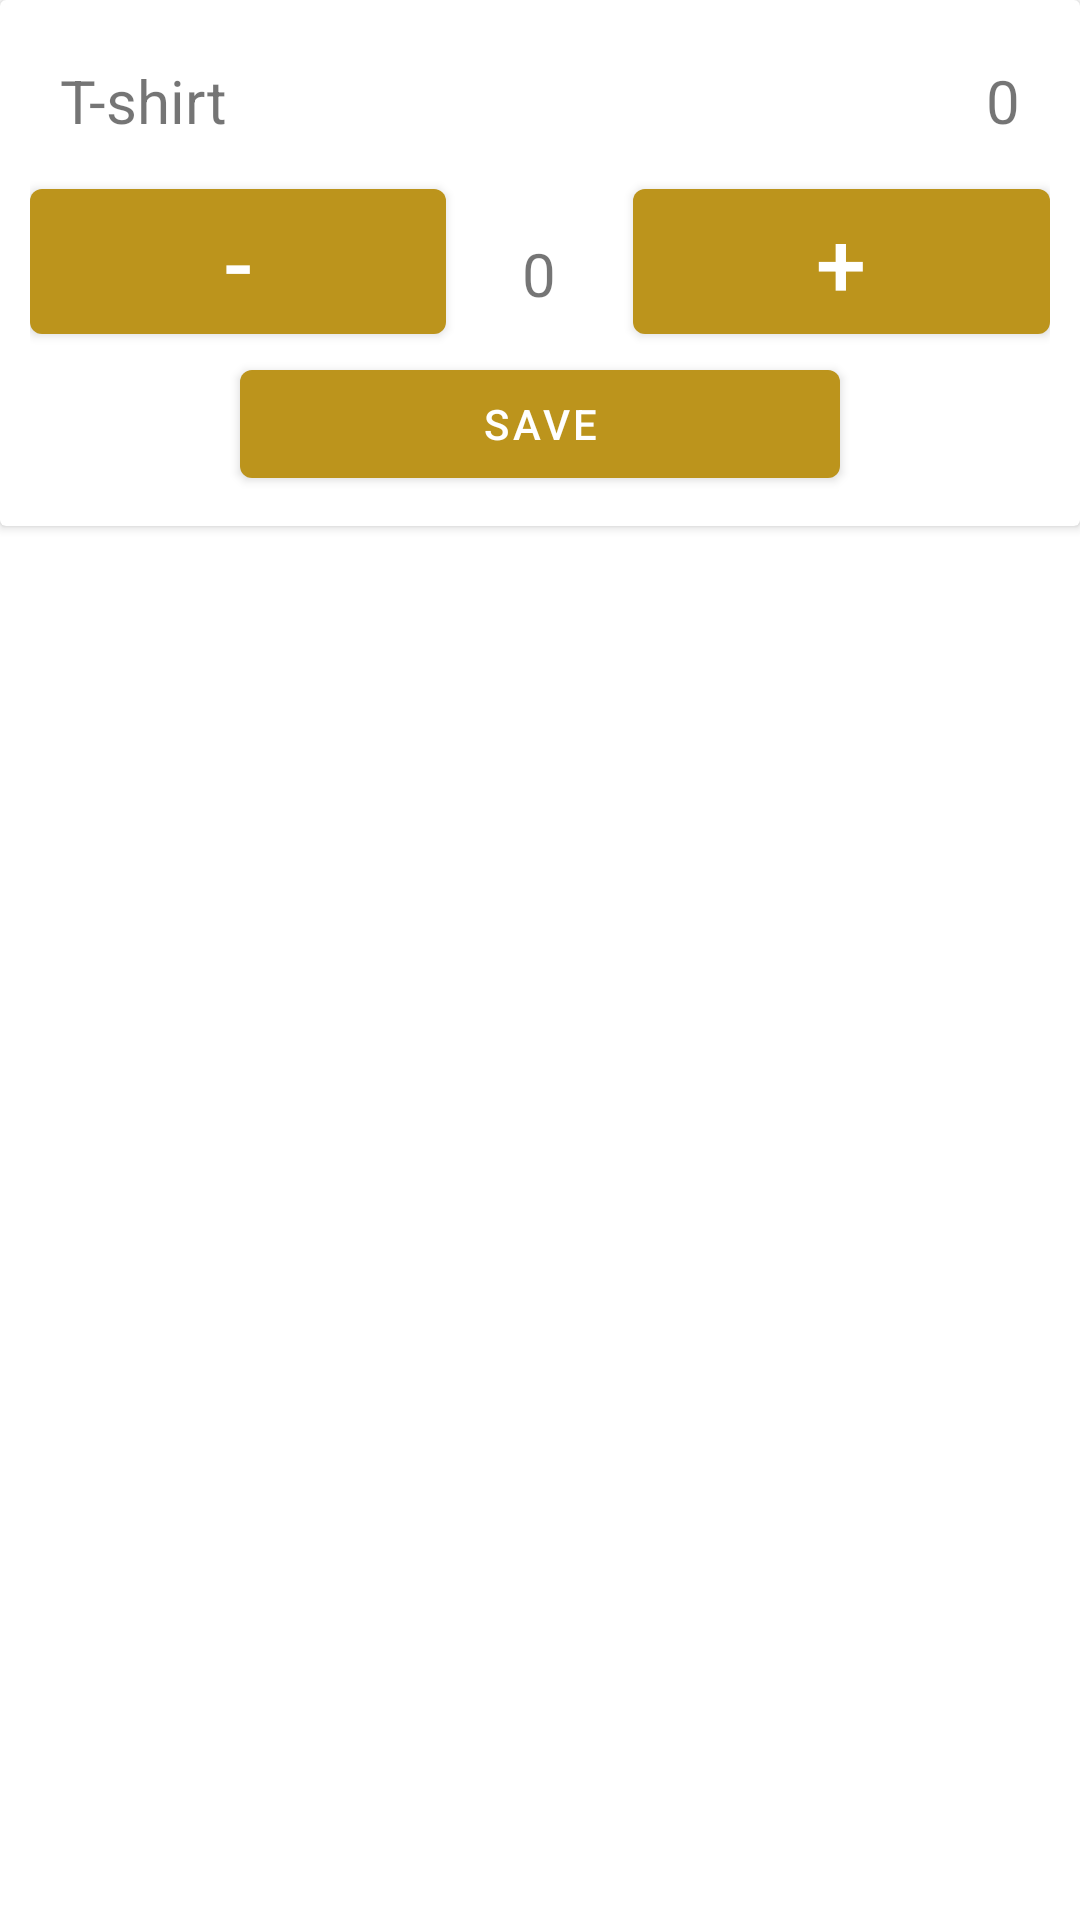

Write the Android layout XML for this screen, with the resource values it uses.
<!-- AndroidManifest.xml: application theme Theme.ECommerceApp -->
<!-- res/layout/quantity_dialog.xml -->
<?xml version="1.0" encoding="utf-8"?>
<androidx.constraintlayout.widget.ConstraintLayout xmlns:android="http://schemas.android.com/apk/res/android"
    xmlns:app="http://schemas.android.com/apk/res-auto"
    android:layout_width="match_parent"
    android:layout_height="match_parent">

    <androidx.cardview.widget.CardView
        android:layout_width="match_parent"
        android:layout_height="wrap_content"
        app:layout_constraintEnd_toEndOf="parent"
        app:layout_constraintStart_toStartOf="parent"
        app:layout_constraintTop_toTopOf="parent">

        <LinearLayout
            android:layout_width="match_parent"
            android:layout_height="wrap_content"
            android:layout_margin="10dp"
            android:orientation="vertical">

            <LinearLayout
                android:layout_width="match_parent"
                android:layout_height="match_parent"
                android:padding="10dp"
                android:orientation="horizontal">

                <TextView
                    android:id="@+id/productItemName"
                    android:layout_width="match_parent"
                    android:layout_height="wrap_content"
                    android:layout_weight="1"
                    android:textSize="20sp"
                    android:maxLines="2"
                    android:ellipsize="end"
                    android:text="@string/product_name" />

                <TextView
                    android:id="@+id/stock"
                    android:layout_width="match_parent"
                    android:layout_height="wrap_content"
                    android:layout_weight="1"
                    android:gravity="right"
                    android:textSize="20sp"
                    android:text="0" />
            </LinearLayout>

            <LinearLayout
                android:layout_width="match_parent"
                android:layout_height="wrap_content"
                android:orientation="horizontal">

                <Button
                    android:id="@+id/minusBtn"
                    android:layout_width="wrap_content"
                    android:layout_height="wrap_content"
                    android:layout_weight="1"
                    android:text="-"
                    android:textSize="30sp"/>

                <TextView
                    android:id="@+id/quantity"
                    android:layout_width="wrap_content"
                    android:layout_height="wrap_content"
                    android:layout_weight="1"
                    android:text="0"
                    android:textSize="20sp"
                    android:gravity="center"/>

                <Button
                    android:id="@+id/plusBtn"
                    android:layout_width="wrap_content"
                    android:layout_height="wrap_content"
                    android:layout_weight="1"
                    android:text="+"
                    android:textSize="30sp"/>
            </LinearLayout>

            <Button
                android:id="@+id/saveBtn"
                android:layout_width="200dp"
                android:layout_gravity="center"
                android:layout_height="wrap_content"
                android:text="Save" />
        </LinearLayout>
    </androidx.cardview.widget.CardView>
</androidx.constraintlayout.widget.ConstraintLayout>
<!-- resources referenced by this layout -->
<resources>
  <string name="product_name">T-shirt</string>
  <style name="Theme.ECommerceApp" parent="Theme.MaterialComponents.DayNight.NoActionBar">
          
          <item name="colorPrimary">@color/orange</item>
          <item name="colorPrimaryVariant">@color/orange</item>
          <item name="colorOnPrimary">@color/white</item>
          
          <item name="colorSecondary">@color/teal_200</item>
          <item name="colorSecondaryVariant">@color/teal_700</item>
          <item name="colorOnSecondary">@color/black</item>
          
          <item name="android:statusBarColor">?attr/colorPrimaryVariant</item>
          
      </style>
  <color name="orange">#BC941C</color>
  <color name="white">#FFFFFFFF</color>
  <color name="teal_200">#FF03DAC5</color>
  <color name="teal_700">#FF018786</color>
  <color name="black">#FF000000</color>
</resources>
